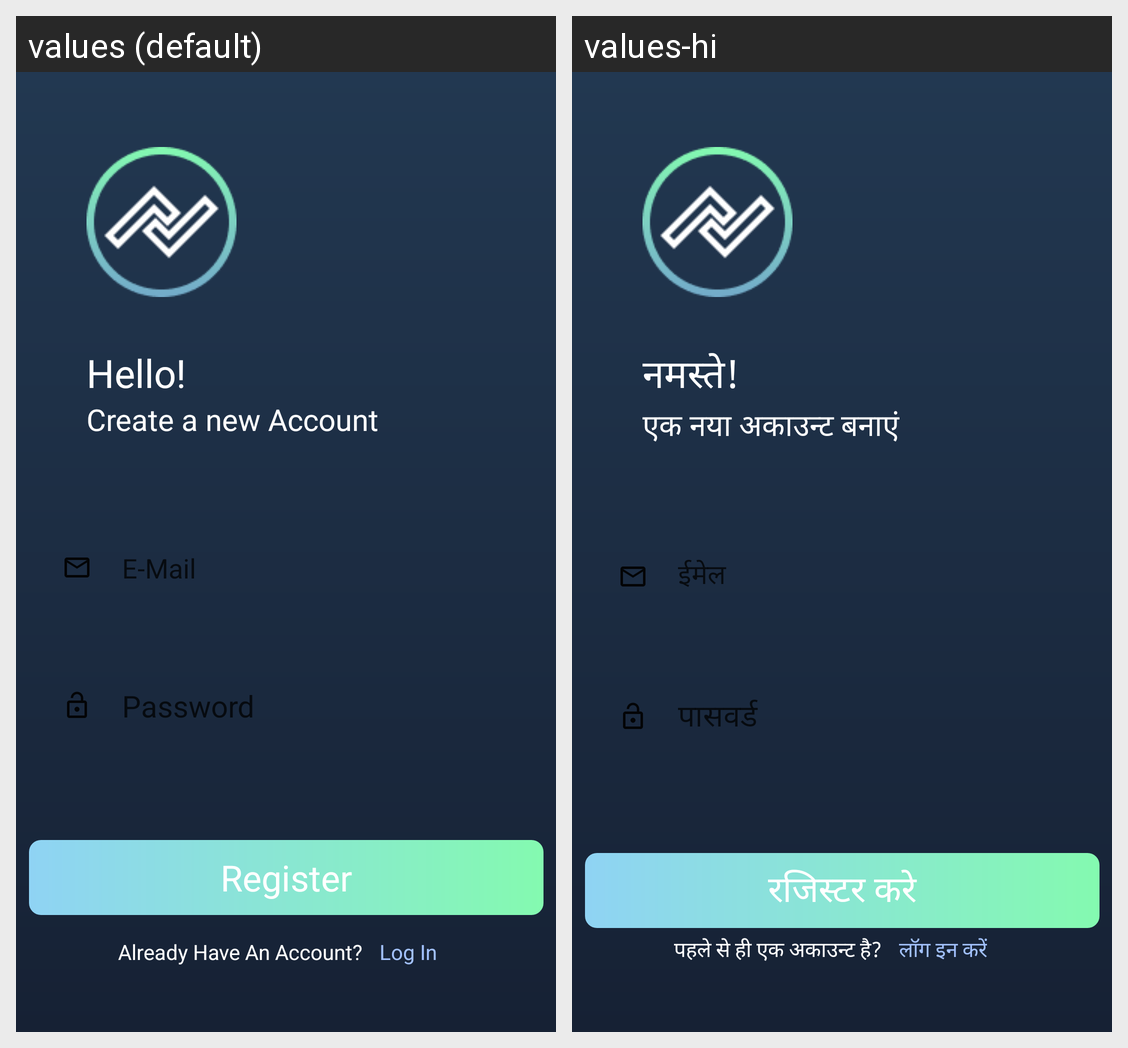

Translations of the strings shown on this Android screen, per locale in the grid:
Android screen res/layout/activity_registration.xml rendered under 2 locales, left to right: values (default), values-hi. Device: Nexus 5 (rendered at 1080×1920; each locale shown at half size, 540×960, under a caption strip naming it); theme Theme.HaazRiApp.
Strings drawn on this screen, with the default value and each locale's value (text and hints the layout hard-codes, and strings that could not be matched under every locale, appear in the picture but are not listed):

hello
  values: Hello!
  values-hi: नमस्ते!

create_a_new_account
  values: Create a new Account
  values-hi: एक नया अकाउन्ट बनाएं

e_mail
  values: E-Mail
  values-hi: ईमेल

password
  values: Password
  values-hi: पासवर्ड

register
  values: Register
  values-hi: रजिस्टर करे

already_have_an_account
  values: Already Have An Account?
  values-hi: पहले से ही एक अकाउन्ट है?

log_in
  values: Log In
  values-hi: लॉग इन करें
